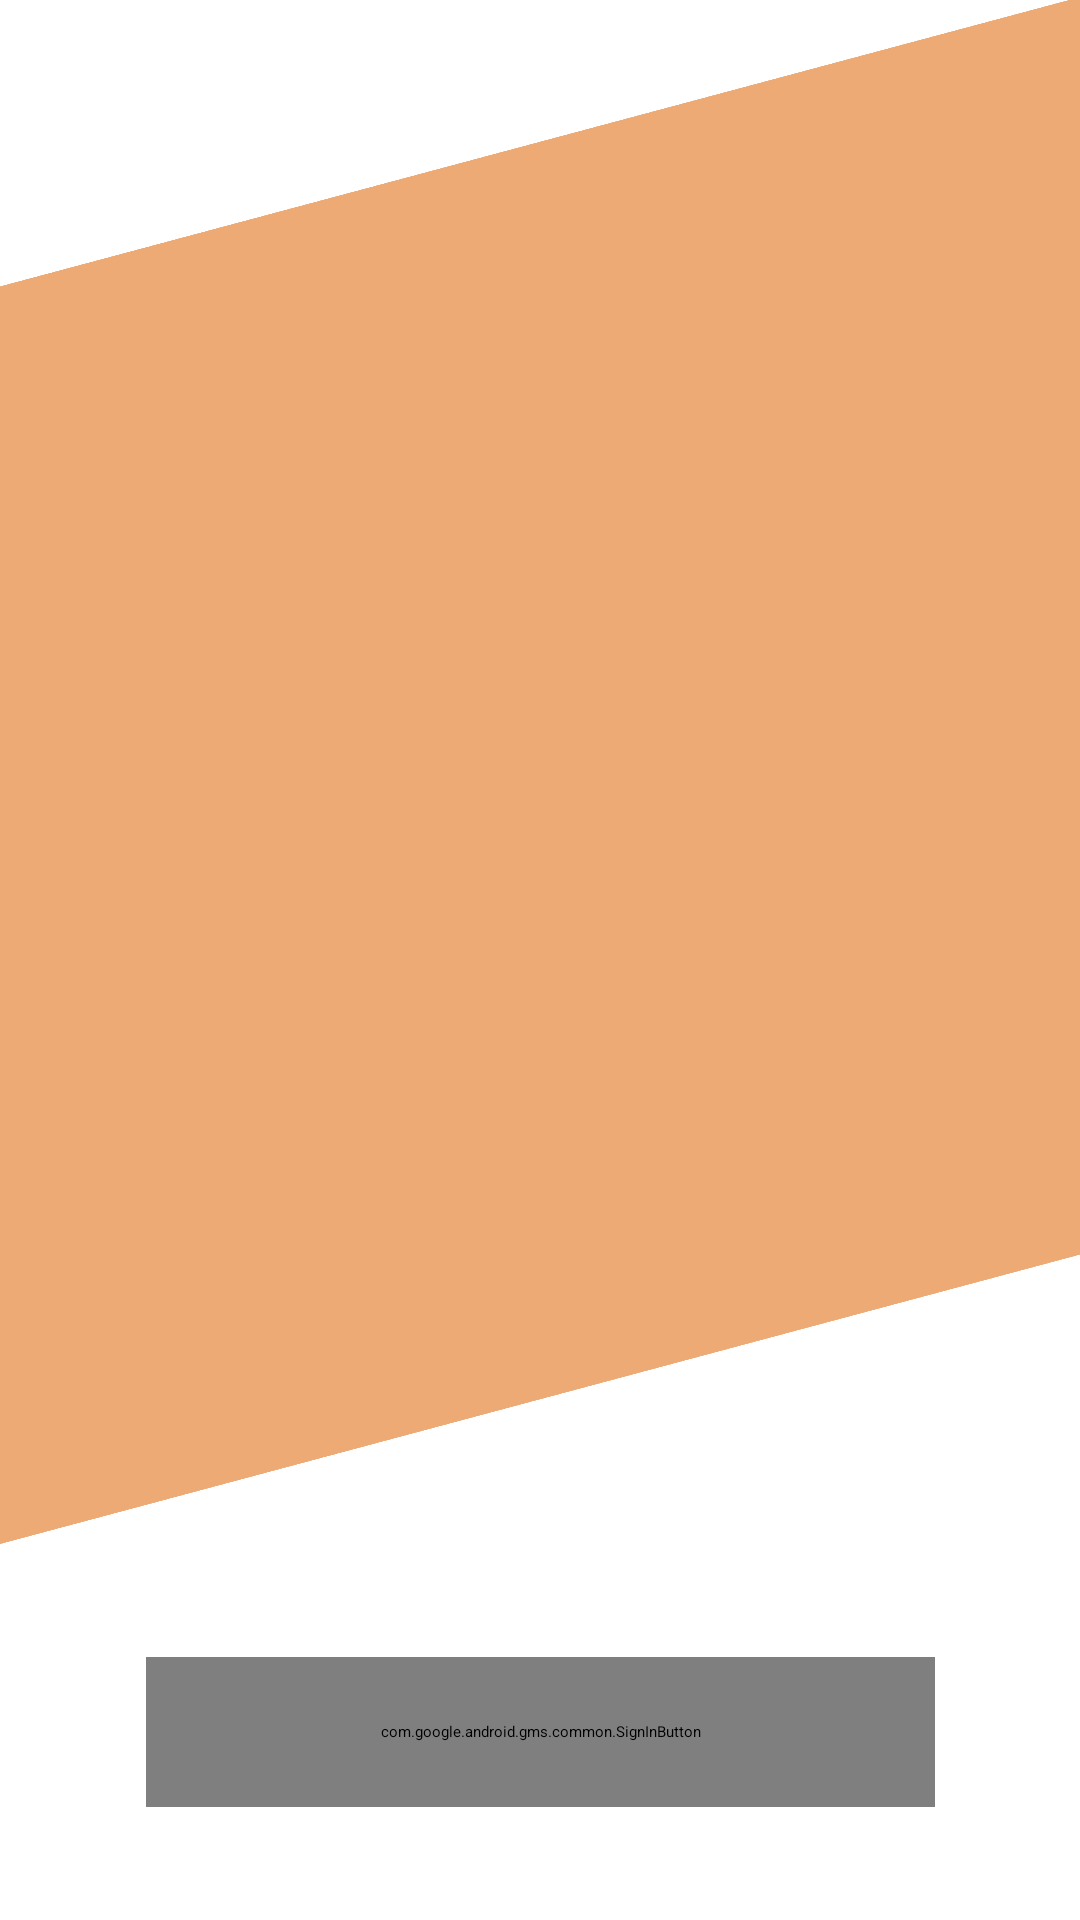

This screen was rendered from an Android layout file. Write that file and the resources it references.
<!-- AndroidManifest.xml: application theme Theme.CultureQuest -->
<!-- res/layout/activity_sign_in.xml -->
<?xml version="1.0" encoding="utf-8"?>
<androidx.constraintlayout.widget.ConstraintLayout xmlns:android="http://schemas.android.com/apk/res/android"
    xmlns:app="http://schemas.android.com/apk/res-auto"
    xmlns:tools="http://schemas.android.com/tools"
    android:layout_width="match_parent"
    android:layout_height="match_parent">

    <com.google.android.gms.common.SignInButton
        android:id="@+id/sign_in_button"
        android:layout_width="263dp"
        android:layout_height="50dp"
        android:layout_gravity="center"
        app:layout_constraintBottom_toBottomOf="parent"
        app:layout_constraintEnd_toEndOf="parent"
        app:layout_constraintStart_toStartOf="parent"
        app:layout_constraintTop_toTopOf="parent"
        app:layout_constraintVertical_bias="0.936" />

    <RelativeLayout
        android:layout_width="405dp"
        android:layout_height="621dp"
        android:layout_marginStart="2dp"
        android:layout_marginTop="1dp"
        android:layout_marginEnd="5dp"
        android:layout_marginBottom="16dp"
        app:layout_constraintBottom_toTopOf="@+id/sign_in_button"
        app:layout_constraintEnd_toEndOf="parent"
        app:layout_constraintStart_toStartOf="parent"
        app:layout_constraintTop_toTopOf="parent">


        <View
            android:id="@+id/view2"
            android:layout_width="match_parent"
            android:layout_height="597dp"
            android:background="#EDAA74"
            android:rotation="75" />

        <ImageView
            android:id="@+id/imageView"
            android:layout_width="294dp"
            android:layout_height="175dp"
            android:layout_marginStart="116dp"
            android:layout_marginTop="221dp"
            android:layout_marginEnd="1dp"
            android:layout_marginBottom="202dp"

            app:layout_constraintEnd_toEndOf="parent"
            app:layout_constraintHorizontal_bias="0.0"
            app:layout_constraintStart_toStartOf="parent"
            app:layout_constraintTop_toTopOf="parent"
            app:layout_constraintVertical_bias="1.0"
            android:contentDescription="image" />


    </RelativeLayout>

</androidx.constraintlayout.widget.ConstraintLayout>
<!-- resources referenced by this layout -->
<resources>

</resources>
